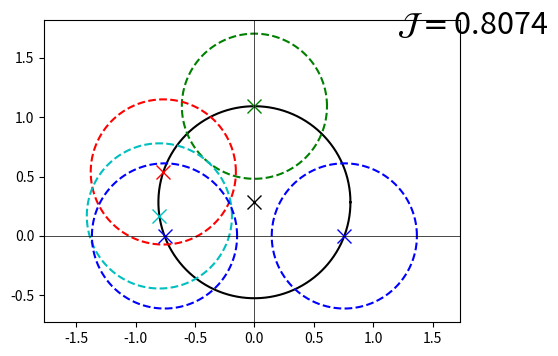

Python code for this plot: (Note: this script raises an exception after producing the figure.)
from numpy import pi, sin, cos, sqrt
from math import atan2, atan
import numpy as np
import matplotlib.pyplot as plt
from matplotlib.widgets import Slider, Button, RadioButtons

axis_color = 'lightgoldenrodyellow'

def opt_tau_anal(e,w,W):    
    r  = sqrt(w*W*(1.0+e**2))
    th = atan(-sqrt( (e**2*(W+w)**2+(W-w)**2) /(4.0*w*W) ))
    return r*cos(th) + 1j*(r*sin(th))

def J(e, w, W, tau=False):
    if not tau:
        tau = opt_tau_anal(e,w,W)
    r     = 0.5*np.sqrt(1.0 + (tau.real/tau.imag)**2)
    c1_im = tau.real/(2.0*tau.imag) - ((tau.imag+e*tau.real)*w)/((w-tau.real)**2+(e*w+tau.imag)**2)
    cN_im = tau.real/(2.0*tau.imag) - ((tau.imag+e*tau.real)*W)/((W-tau.real)**2+(e*W+tau.imag)**2)
    R     = np.sqrt(tau.real**2+tau.imag**2)*np.sqrt((e**2+1.0))/(2.0*abs(tau.real*e+tau.imag))
    C_im  = e*(tau.real**2+tau.imag**2)/(2.0*tau.imag*(tau.real*e+tau.imag))
    return np.sqrt(r**2/(R**2-C_im**2+2.0*C_im*c1_im))
  
def calc_circles(freq, tau, e):
    om  = 2.0*pi*freq*(1.0-1j*e)
    eta = om/(om-tau)
    #e   = -om[0].imag/om[0].real
    C   = 0.0 + 1j*( (e*abs(tau)**2)/(2.0*tau.imag*(tau.imag+e*tau.real)) )
    R   = sqrt( abs(tau)**2*(e**2+1.0)/(4.0*(tau.imag+e*tau.real)**2) )
    ck  = np.zeros((len(om),), dtype=complex)
    for k in range(0,len(om)):
        ck[k] = -np.conj(tau)/(tau-np.conj(tau)) - eta[k]
    r  = abs(tau/(tau-np.conj(tau)))
    return C, R, ck, r

def draw_circles(tau_re, tau_im, eps, freq):
    om  = 2.0*pi*freq*(1.0-1j*eps)
    NOP = 1000
    th  = np.linspace(0.0, 2.0*pi, NOP)
    
    C, R, c, r = calc_circles(freq, tau_re+1j*tau_im, eps)
    X   = R*np.cos(th)+C.real
    Y   = R*np.sin(th)+C.imag

    #fig.subplots_adjust(left=0.25, bottom=0.25)

    lC1, = ax.plot(X, Y, 'k')
    lC2, = ax.plot(C.real, C.imag, 'kx', markersize=10)
    
    lc1 = []
    lc2 = []
    for k in range(0,len(om)):
        x = r*np.cos(th)+c[k].real
        y = r*np.sin(th)+c[k].imag
        l1, = ax.plot(x, y, col[k]+'--')
        l2, = ax.plot(c[k].real, c[k].imag, color=col[k], marker='x', markersize=10)
        lc1.append(l1)
        lc2.append(l2)
        
    ax.axhline(linewidth=0.5, color='k')
    ax.axvline(linewidth=0.5, color='k')
    
    Jopt = J(eps, min(om.real), max(om.real), tau=tau_re+1j*tau_im)
    txt  = ax.text(1.2, 1.7, r'$\mathcal{J} = $'+str(round(Jopt,4)), fontsize=22)
    
    
    return lC1, lC2, lc1, lc2, txt
    
def upd_circles(tau_re, tau_im, eps, freq, Jopt):
    om  = 2.0*pi*freq*(1.0-1j*eps)
    NOP = 1000
    th  = np.linspace(0.0, 2.0*pi, NOP)
    
    C, R, c, r = calc_circles(freq, tau_re+1j*tau_im, eps)
    X   = R*np.cos(th)+C.real
    Y   = R*np.sin(th)+C.imag

    lC1.set_xdata(X)
    lC1.set_ydata(Y)
    lC2.set_xdata(C.real)
    lC2.set_ydata(C.imag)
    for k in range(0,len(om)):
        x = r*np.cos(th)+c[k].real
        y = r*np.sin(th)+c[k].imag
        lc1[k].set_xdata(x)
        lc1[k].set_ydata(y)
        lc2[k].set_xdata(c[k].real)
        lc2[k].set_ydata(c[k].imag)
        
    Jnew = J(eps, min(om.real), max(om.real), tau=tau_re+1j*tau_im)
    txt.set_text(r'$\mathcal{J} = $'+str(round(J(eps, min(om.real), max(om.real), tau=tau_re+1j*tau_im),4)))
    if Jnew<Jopt:
        txt.set_color('red')
    else:
        txt.set_color('black')
    
# Default params
Nom  = 5
fmin = 1.0
fmax = 9.0
eps  = 0.3
freq = np.linspace(fmin,fmax,Nom)
om   = 2.0*np.pi*freq*(1.0-1j*eps)
tau  = opt_tau_anal(eps,om[0].real,om[-1].real) 
Jopt = J(eps, min(om.real), max(om.real), tau=tau)

cc  = list('grcmy')
col = list('b')
j = -1
for k in range(1,Nom-1):
    j=j+1
    if (j>4):
        j=0
    col.append(cc[j])
col.append('b')
    
fig = plt.figure()
ax = fig.add_subplot(111)
ax.set_xlim([-5, 5])
ax.set_ylim([-5, 5])
ax.axis('equal')
fig.subplots_adjust(left=0.25, bottom=0.25)

lC1, lC2, lc1, lc2, txt = draw_circles(tau.real, tau.imag, eps, freq)


# Add two sliders for tweaking the parameters
eps_slider_ax     = fig.add_axes([0.25, 0.05, 0.65, 0.03], axisbg=axis_color)
eps_slider        = Slider(eps_slider_ax, r'$\epsilon$', 0.0, 1.0, valinit=eps)
tau_re_slider_ax  = fig.add_axes([0.25, 0.15, 0.65, 0.03], axisbg=axis_color)
tau_re_slider     = Slider(tau_re_slider_ax, r'Re($\tau$)', 0.0, om[-1].real/(2*pi*fmax), valinit=tau.real/(2*pi*fmax))
tau_im_slider_ax  = fig.add_axes([0.25, 0.1, 0.65, 0.03], axisbg=axis_color)
tau_im_slider     = Slider(tau_im_slider_ax, r'Im($\tau$)', -om[-1].real/(2*pi*fmax), 0.0, valinit=tau.imag/(2*pi*fmax))


fmin_slider_ax     = fig.add_axes([0.04, 0.8, 0.15, 0.05], axisbg=axis_color)
fmin_slider        = Slider(fmin_slider_ax, r'$f_{min}$', 0.5, 20.0, valinit=fmin)
fmax_slider_ax     = fig.add_axes([0.04, 0.7, 0.15, 0.05], axisbg=axis_color)
fmax_slider        = Slider(fmax_slider_ax, r'$f_{max}$', 1.0, 20.0, valinit=fmax)
Nom_slider_ax     = fig.add_axes([0.04, 0.6, 0.15, 0.05], axisbg=axis_color)
Nom_slider        = Slider(Nom_slider_ax, r'$N_f$', 3, 10, valinit=Nom, valfmt='%0.0f')

def sliders_on_changed(val):
    #print( J(eps_slider.val, min(om.real), max(om.real),tau= tau_re_slider.val+1j*tau_im_slider.val) )
    upd_circles(tau_re_slider.val*2*pi*fmax, tau_im_slider.val*2*pi*fmax, eps_slider.val, freq, Jopt)
    #print(int(round(Nom_slider.val)))
    fig.canvas.draw_idle()

eps_slider.on_changed(sliders_on_changed)
tau_re_slider.on_changed(sliders_on_changed)
tau_im_slider.on_changed(sliders_on_changed)
fmin_slider.on_changed(sliders_on_changed)
fmax_slider.on_changed(sliders_on_changed)
Nom_slider.on_changed(sliders_on_changed)


# Add a button for resetting the parameters
reset_button_ax = fig.add_axes([0.06, 0.12, 0.1, 0.04])
reset_button = Button(reset_button_ax, r"Reset $\mathbf{\tau^\ast}$", color=axis_color, hovercolor='0.975')
def reset_button_on_clicked(mouse_event):
    eps_slider.reset()
    tau_re_slider.reset()
    tau_im_slider.reset()
    fmin_slider.reset()
    fmax_slider.reset()
    Nom_slider.reset()
    
reset_button.on_clicked(reset_button_on_clicked)

## Add a set of radio buttons for changing color
#color_radios_ax = fig.add_axes([0.025, 0.7, 0.15, 0.2], axisbg=axis_color)
#color_radios = RadioButtons(color_radios_ax, ('fmin = ', 'fmax = ', r'$N_f = $'), active=0)
#def color_radios_on_clicked(label):
    #line.set_color(label)
    #fig.canvas.draw_idle()
#color_radios.on_clicked(color_radios_on_clicked)

#J_ax = fig.add_axes([0.25, 0.7, 0.15, 0.2], axisbg=axis_color)

plt.show()